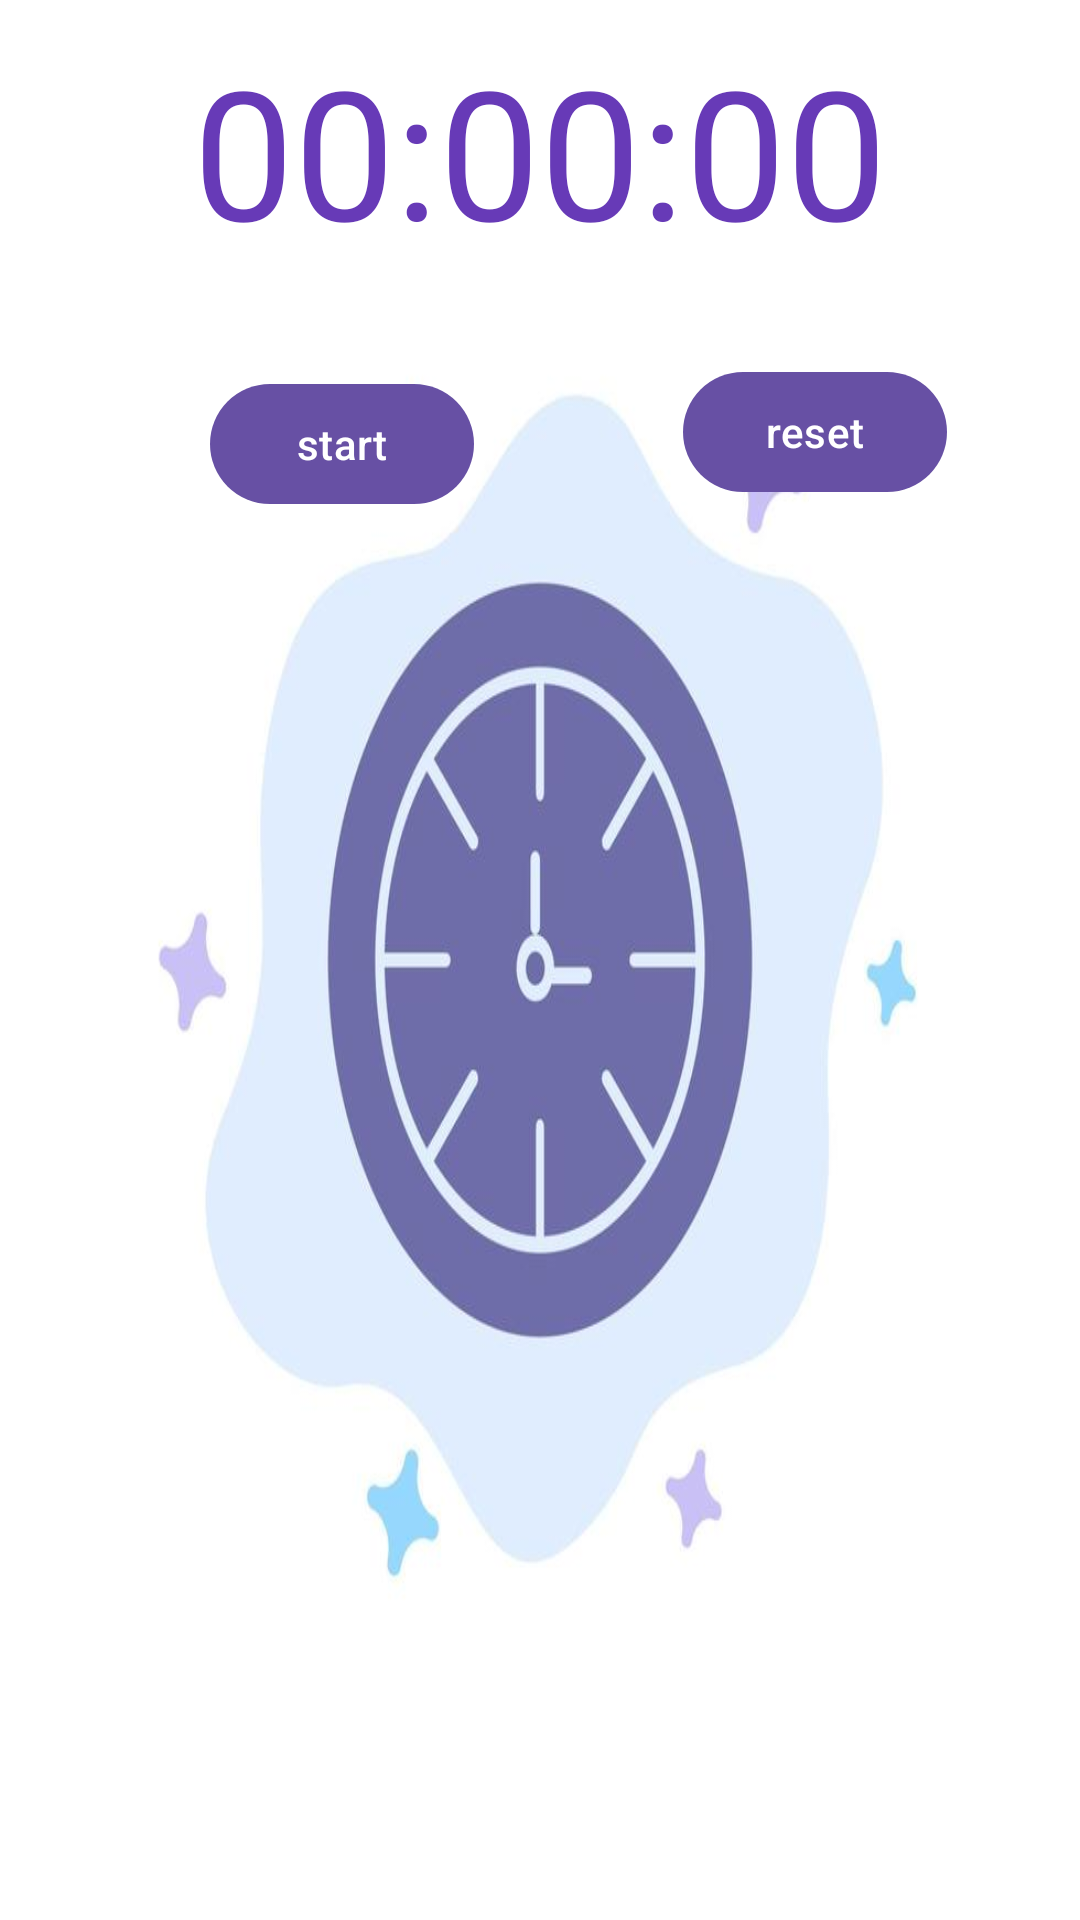

Write the Android layout XML for this screen, with the resource values it uses.
<!-- AndroidManifest.xml: application theme Theme.Test_project -->
<!-- res/layout/activity_timer.xml -->
<?xml version="1.0" encoding="utf-8"?>
<LinearLayout
    android:orientation="vertical"
    xmlns:android="http://schemas.android.com/apk/res/android"
    xmlns:app="http://schemas.android.com/apk/res-auto"
    xmlns:tools="http://schemas.android.com/tools"
    android:id="@+id/main"
    android:layout_width="match_parent"
    android:layout_height="match_parent"
    android:background="@drawable/background_timer_image"
    tools:context=".ActivityTimer">

    <TextView
        android:id="@+id/timeTV"
        android:layout_width="match_parent"
        android:layout_height="wrap_content"
        android:text="00:00:00"
        android:padding="10dp"
        android:textColor="@color/timer_color"
        android:textSize="60sp"
        android:textAlignment="center"/>

    <androidx.constraintlayout.widget.ConstraintLayout
        android:layout_width="match_parent"
        android:layout_height="wrap_content"
        android:padding="10dp">

        <com.google.android.material.button.MaterialButton
            android:id="@+id/startStopButton"
            android:layout_width="wrap_content"
            android:layout_height="wrap_content"
            android:layout_marginStart="60dp"
            android:text="start"
            app:icon="@drawable/baseline_play_arrow_24"
            app:layout_constraintBottom_toBottomOf="parent"
            app:layout_constraintStart_toStartOf="parent"
            app:layout_constraintTop_toTopOf="parent"
            app:layout_constraintVertical_bias="0.7" />

        <com.google.android.material.button.MaterialButton
            android:id="@+id/resetButton"
            android:layout_width="wrap_content"
            android:layout_height="wrap_content"
            android:layout_marginStart="95dp"
            android:layout_marginTop="10dp"
            android:layout_marginEnd="60dp"
            android:layout_marginBottom="10dp"
            android:text="reset"
            app:icon="@drawable/baseline_restart_alt_24"
            app:layout_constraintBottom_toBottomOf="parent"
            app:layout_constraintEnd_toEndOf="parent"
            app:layout_constraintStart_toEndOf="@+id/startStopButton"
            app:layout_constraintTop_toTopOf="parent"
            app:layout_constraintVertical_bias="1.0" />

    </androidx.constraintlayout.widget.ConstraintLayout>


</LinearLayout>
<!-- resources referenced by this layout -->
<resources>
  <color name="timer_color">#673AB7</color>
  <!-- drawable background_timer_image: jpg bitmap (drawable, 20199 bytes) -->
  <style name="Theme.Test_project" parent="Base.Theme.Test_project" />
  <style name="Base.Theme.Test_project" parent="Theme.Material3.DayNight.NoActionBar">
          
          
      </style>
</resources>
